Run: headless pygame with SDL's dummy video driver; simulated clock (each Clock.tick advances the game by its frame time, no real sleeping); random seed 0; keys injected as events and as key.get_pressed() state; no mouse input.
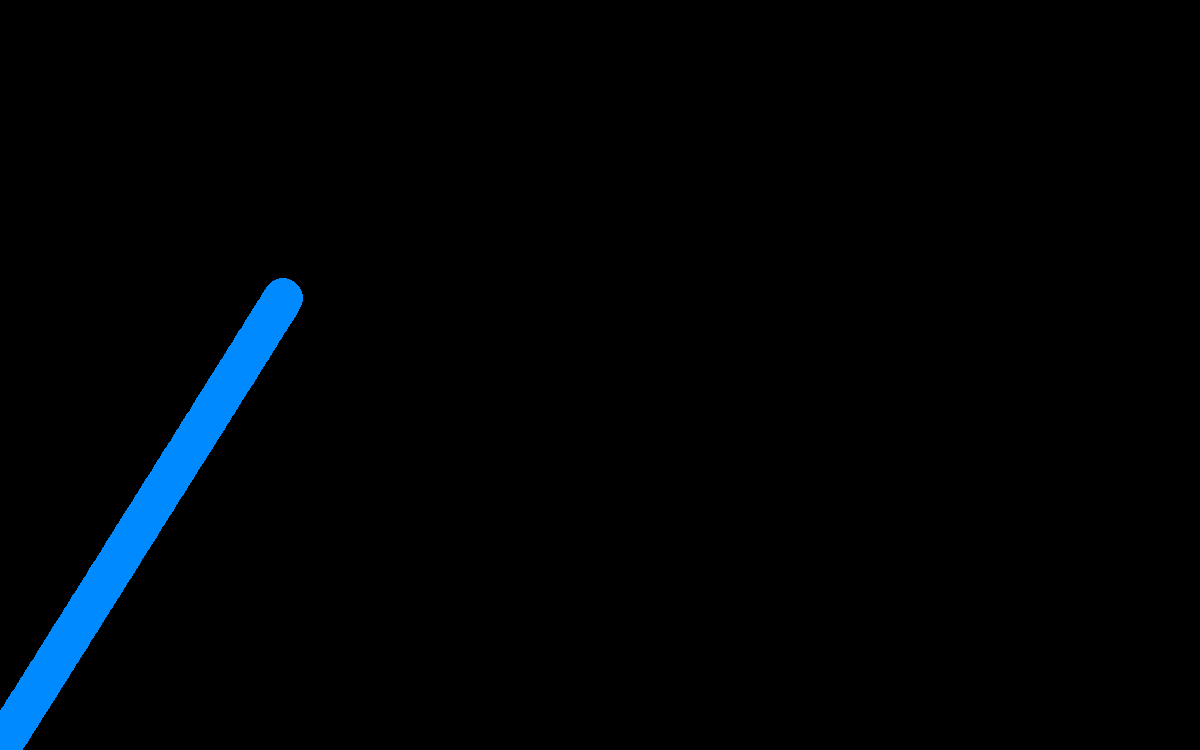
Frame 1 of 4 · flips 1–60 · no input
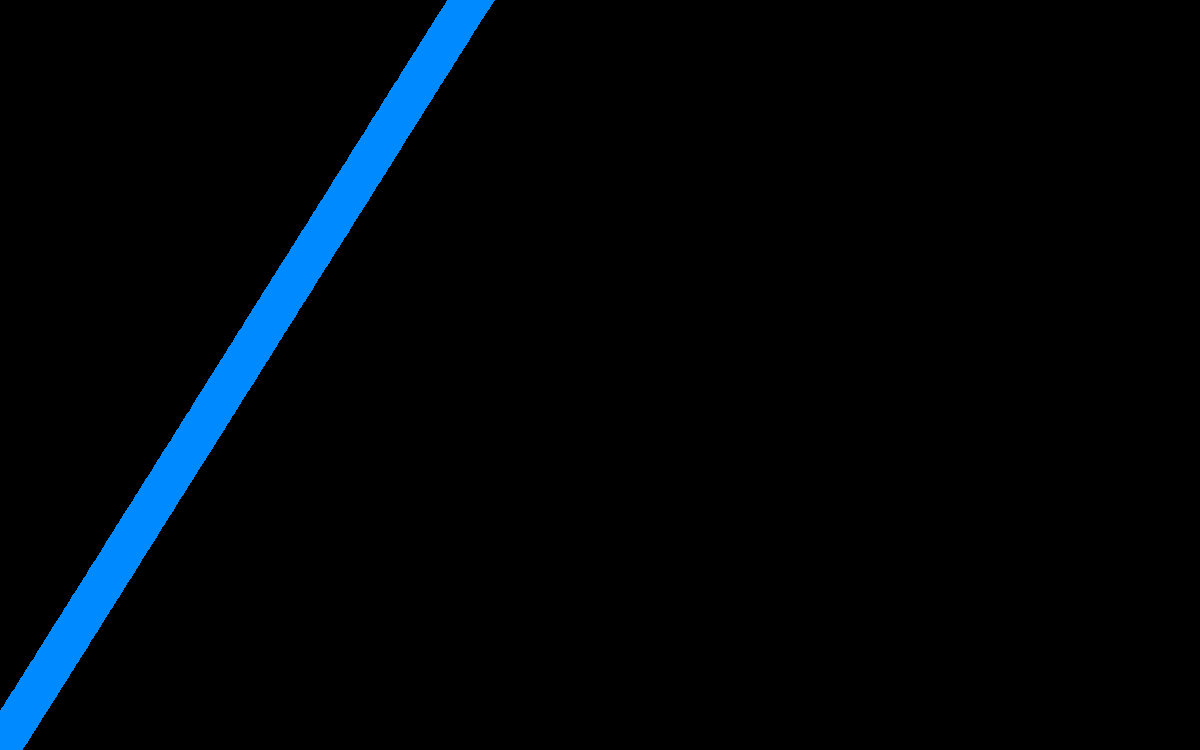
Frame 2 of 4 · flips 61–180 · tapped SPACE, RETURN · held RIGHT (→), D
Frame 3 of 4 · flips 181–300 · held DOWN (↓), S · screen unchanged from frame 2, image omitted
Frame 4 of 4 · flips 301–420 · held LEFT (←), A, UP (↑), W · screen unchanged from frame 3, image omitted

The pygame program that drew these frames:

import pygame
from math import sin, cos
pygame.init()

#Set Up
window = pygame.display.set_mode((1200,750))
pygame.display.set_caption("Projectile Motion")
run = True
clock = pygame.time.Clock()


class Canon:
    g = -9.81

    def __init__(self, angle, magnitude):
        self.angle = angle
        self.magnitude = magnitude

        self.x_pos = 0
        self.y_pos = 750

        self.x_velo = 0
        self.y_velo = 0

        self.y_acc = self.g 


    def launch(self,time):
        def ball_x_pos(time):
            self.x_velo = self.magnitude * cos(self.angle)
            self.x_pos += (self.x_velo * time) 
            return self.x_pos 
            

        def ball_y_pos(time):
            self.y_velo = self.magnitude * sin(self.angle)
            #self.y_pos += (self.y_velo * time) + ((1/2)*self.y_acc*(time**2))
            self.y_pos -= (self.y_velo * time) + ((1/2)*self.y_acc*(time**2))
            return self.y_pos

        return ball_x_pos(time), ball_y_pos(time)


#class Ball:
        

Canon = Canon(45, 20)

while run:
    for event in pygame.event.get():
        if event.type == pygame.QUIT:
            run = False

    for time_step in range(10):
        ball_x, ball_y = Canon.launch(time_step / 100)
        pygame.draw.circle(window, (0,138, 255), (ball_x, ball_y), 20)
        print(ball_x, ball_y)
   

    clock.tick(60)
    pygame.display.update()
